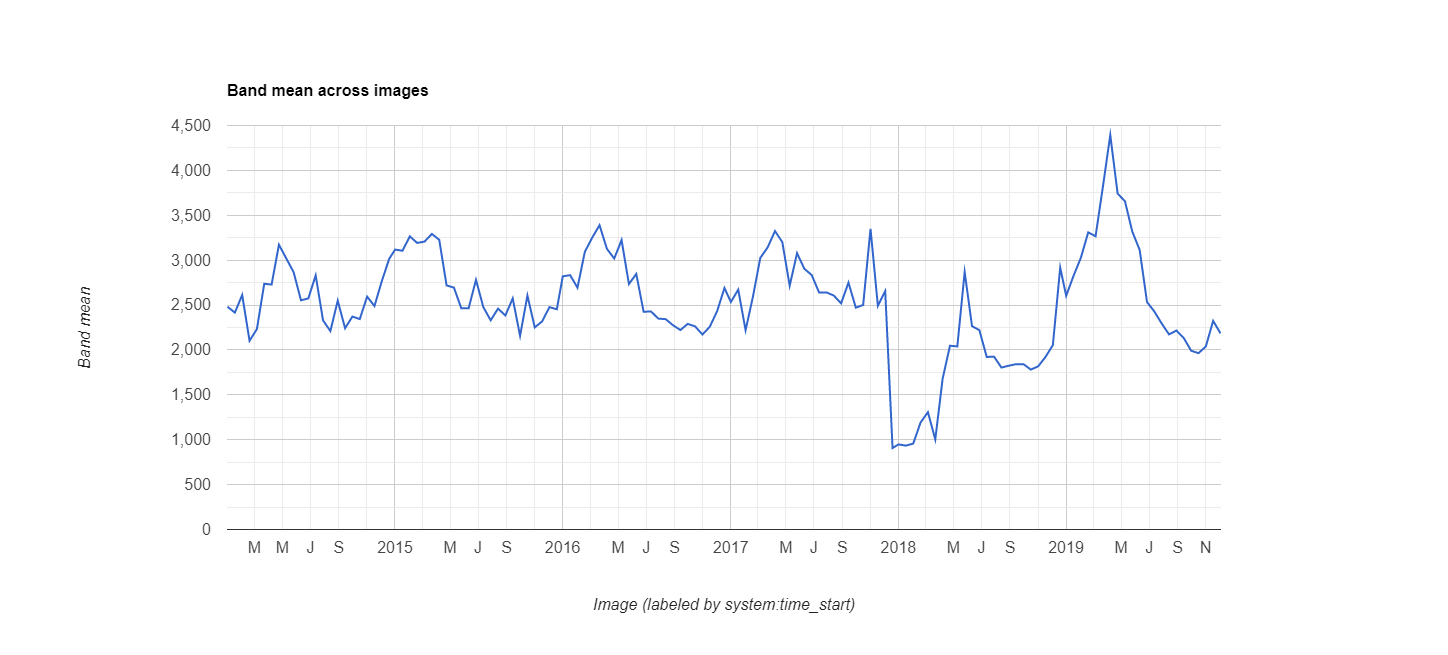

The data file committed next to this chart (first rows):
datetime, EVI, label1, label2
2014/1/1, 0.2481, 0, 0
2014/1/17, 0.2416, 0, 0
2014/2/2, 0.2612, 0, 0
2014/2/18, 0.2102, 0, 0
2014/3/6, 0.2232, 0, 0
2014/3/22, 0.2737, 0, 0
2014/4/7, 0.2728, 0, 0
2014/4/23, 0.3172, 0, 0
2014/5/9, 0.3019, 0, 0
2014/5/25, 0.2866, 0, 0
2014/6/10, 0.2553, 0, 0
2014/6/26, 0.2574, 0, 0
2014/7/12, 0.2831, 0, 0
2014/7/28, 0.233, 0, 0
2014/8/13, 0.221, 0, 0
2014/8/29, 0.2549, 0, 0
2014/9/14, 0.2242, 0, 0
2014/9/30, 0.2372, 0, 0
2014/10/16, 0.2344, 0, 0
2014/11/1, 0.2594, 0, 0
2014/11/17, 0.2489, 0, 0
2014/12/3, 0.2767, 0, 0
2014/12/19, 0.3015, 0, 0
2015/1/1, 0.3118, 0, 0
2015/1/17, 0.3105, 0, 0
2015/2/2, 0.3265, 0, 0
2015/2/18, 0.3192, 0, 0
2015/3/6, 0.3207, 0, 0
2015/3/22, 0.3292, 0, 0
2015/4/7, 0.3227, 0, 0
2015/4/23, 0.2719, 0, 0
2015/5/9, 0.2694, 0, 0
2015/5/25, 0.2465, 0, 0
2015/6/10, 0.2464, 0, 0
2015/6/26, 0.2781, 0, 0
2015/7/12, 0.2477, 0, 0
2015/7/28, 0.233, 0, 0
2015/8/13, 0.246, 0, 0
2015/8/29, 0.2384, 0, 0
2015/9/14, 0.2574, 0, 0
2015/9/30, 0.2157, 0, 0
2015/10/16, 0.2606, 0, 0
2015/11/1, 0.2251, 0, 0
2015/11/17, 0.2318, 0, 0
2015/12/3, 0.2477, 0, 0
2015/12/19, 0.2453, 0, 0
2016/1/1, 0.282, 0, 0
2016/1/17, 0.2833, 0, 0
2016/2/2, 0.2693, 0, 0
2016/2/18, 0.3093, 0, 0
2016/3/5, 0.325, 0, 0
2016/3/21, 0.339, 0, 0
2016/4/6, 0.3127, 0, 0
2016/4/22, 0.3018, 0, 0
2016/5/8, 0.3224, 0, 0
2016/5/24, 0.2734, 0, 0
2016/6/9, 0.2847, 0, 0
2016/6/25, 0.2425, 0, 0
2016/7/11, 0.2429, 0, 0
2016/7/27, 0.2349, 0, 0
... 78 more rows
